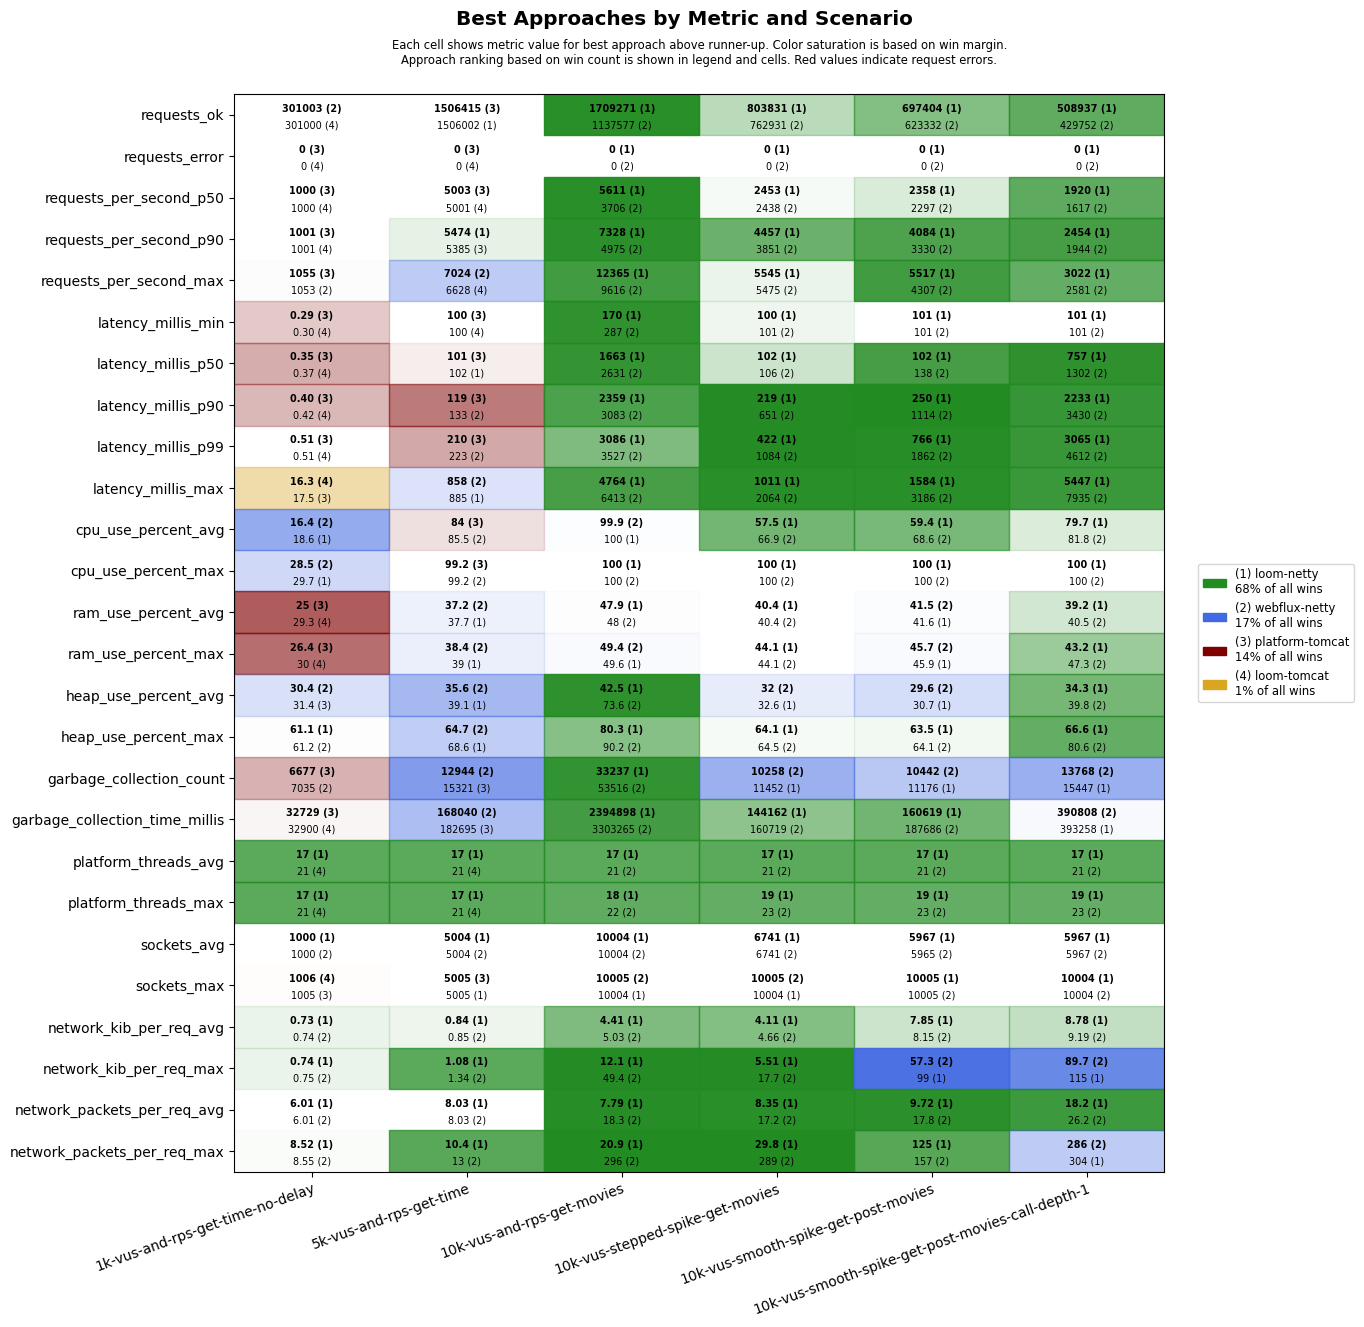

Values plotted in this chart, from the file beside it:
scenario, approach, requests_ok, requests_error, requests_per_second_p50, requests_per_second_p90, requests_per_second_max, latency_millis_min, latency_millis_p50, latency_millis_p90, latency_millis_p99, latency_millis_max, cpu_use_percent_avg, cpu_use_percent_max, ram_use_percent_avg, ram_use_percent_max, heap_use_percent_avg, heap_use_percent_max, garbage_collection_count, garbage_collection_time_millis, platform_threads_avg, platform_threads_max, sockets_avg, sockets_max
1k-vus-and-rps-get-time-no-delay, platform-tomcat, 300999, 0, 1000, 1001, 1055, 0.29, 0.35, 0.40, 0.51, 17.5, 20.3, 43.7, 25.0, 26.4, 31.4, 63.8, 6677, 32729, 357, 357, 990, 1005
1k-vus-and-rps-get-time-no-delay, loom-tomcat, 301000, 0, 1000, 1001, 1023, 0.30, 0.37, 0.42, 0.51, 16.3, 19.3, 36.7, 29.3, 30.0, 32.8, 62.7, 7448, 32900, 21, 21, 990, 1006
1k-vus-and-rps-get-time-no-delay, loom-netty, 301000, 0, 1000, 1000, 1046, 0.37, 0.43, 0.47, 0.60, 28.4, 18.6, 29.7, 29.5, 30.1, 31.5, 61.1, 7708, 58873, 17, 17, 1000, 1005
1k-vus-and-rps-get-time-no-delay, webflux-netty, 301003, 0, 1000, 1001, 1053, 0.35, 0.41, 0.48, 0.66, 25.1, 16.4, 28.5, 29.5, 30.4, 30.4, 61.2, 7035, 44969, 21, 21, 1000, 1005
5k-vus-and-rps-get-time, platform-tomcat, 1506415, 0, 5003, 5385, 6248, 100, 101, 119, 210, 1134, 84.0, 99.2, 39.8, 41.1, 43.5, 75.5, 15321, 182695, 1513, 1513, 4958, 5005
5k-vus-and-rps-get-time, loom-tomcat, 1502765, 0, 5001, 5324, 6628, 100, 105, 183, 1004, 1583, 90.5, 100, 41.0, 42.2, 46.4, 93.5, 48055, 1045065, 21, 21, 4959, 5004
5k-vus-and-rps-get-time, loom-netty, 1506002, 0, 5001, 5474, 5980, 100, 102, 137, 240, 885, 88.8, 100, 37.7, 39.0, 39.1, 68.6, 18475, 272020, 17, 17, 5004, 5005
5k-vus-and-rps-get-time, webflux-netty, 1505520, 0, 5001, 5362, 7024, 100, 102, 133, 223, 858, 85.5, 99.2, 37.2, 38.4, 35.6, 64.7, 12944, 168040, 21, 21, 5004, 5005
10k-vus-and-rps-get-movies, platform-tomcat, 1837614, 13605, 5727, 8813, 12257, 102, 888, 1443, 2196, 60254, 99.9, 100, 59.6, 72.4, 63.3, 87.3, 46235, 1872095, 3466, 4636, 9952, 10057
10k-vus-and-rps-get-movies, loom-tomcat, 1148505, 16929, 3920, 5048, 6444, 101, 2149, 2676, 3172, 60007, 98.6, 100, 47.5, 48.9, 76.3, 99.0, 150722, 8856027, 21, 22, 10010, 10054
10k-vus-and-rps-get-movies, loom-netty, 1709271, 0, 5611, 7328, 12365, 170, 1663, 2359, 3086, 4764, 100.0, 100, 47.9, 49.6, 42.5, 80.3, 33237, 2394898, 17, 18, 10004, 10004
10k-vus-and-rps-get-movies, webflux-netty, 1137577, 0, 3706, 4975, 9616, 287, 2631, 3083, 3527, 6413, 99.9, 100, 48.0, 49.4, 73.6, 90.2, 53516, 3303265, 21, 22, 10004, 10005
10k-vus-stepped-spike-get-movies, platform-tomcat, 755880, 2898, 2412, 3920, 4782, 100, 101, 102, 271, 60000, 48.0, 99.2, 41.0, 45.7, 37.1, 69.4, 8192, 63525, 473, 808, 6567, 9996
10k-vus-stepped-spike-get-movies, loom-tomcat, 754491, 3084, 2406, 3923, 4399, 100, 101, 108, 219, 59000, 53.3, 99.8, 41.2, 45.6, 37.8, 77.5, 10962, 88615, 21, 23, 6575, 10000
10k-vus-stepped-spike-get-movies, loom-netty, 803831, 0, 2453, 4457, 5545, 100, 102, 219, 422, 1011, 57.5, 100, 40.4, 44.1, 32.6, 64.1, 11452, 144162, 17, 19, 6741, 10004
10k-vus-stepped-spike-get-movies, webflux-netty, 762931, 0, 2438, 3851, 5475, 101, 106, 651, 1084, 2064, 66.9, 100, 40.4, 44.1, 32.0, 64.5, 10258, 160719, 21, 23, 6741, 10005
10k-vus-smooth-spike-get-post-movies, platform-tomcat, 672562, 2637, 2268, 3875, 4812, 12.9, 101, 104, 421, 59000, 50.3, 100, 42.1, 47, 33.6, 69.7, 8489, 69942, 445, 814, 5830, 9877
10k-vus-smooth-spike-get-post-movies, loom-tomcat, 668857, 2441, 2274, 3851, 5114, 100, 102, 179, 580, 59000, 55.7, 100, 43.1, 49.3, 40.0, 84.0, 13442, 143875, 21, 23, 5829, 9867
10k-vus-smooth-spike-get-post-movies, loom-netty, 697404, 0, 2358, 4084, 5517, 101, 102, 250, 766, 1584, 59.4, 100, 41.6, 45.9, 30.7, 63.5, 11176, 160619, 17, 19, 5967, 10005
10k-vus-smooth-spike-get-post-movies, webflux-netty, 623332, 0, 2297, 3330, 4307, 101, 138, 1114, 1862, 3186, 68.6, 100, 41.5, 45.7, 29.6, 64.1, 10442, 187686, 21, 23, 5965, 10005
10k-vus-smooth-spike-get-post-movies-cal…, platform-tomcat, 496448, 9982, 1847, 2500, 4516, 11.0, 207, 800, 20616, 60614, 76.6, 100, 46.0, 53.7, 48.6, 88.1, 14743, 419160, 1980, 3943, 5704, 9821
10k-vus-smooth-spike-get-post-movies-cal…, loom-tomcat, 414567, 13246, 1427, 2239, 4270, 101, 282, 1774, 14929, 60001, 76.6, 100, 42.1, 46.8, 53.7, 96.2, 45677, 1482434, 21, 23, 5606, 9831
10k-vus-smooth-spike-get-post-movies-cal…, loom-netty, 508937, 0, 1920, 2454, 3022, 101, 757, 2233, 3065, 5447, 79.7, 100, 39.2, 43.2, 34.3, 66.6, 15447, 393258, 17, 19, 5967, 10004
10k-vus-smooth-spike-get-post-movies-cal…, webflux-netty, 429752, 0, 1617, 1944, 2581, 101, 1302, 3430, 4612, 7935, 81.8, 100, 40.5, 47.3, 39.8, 80.6, 13768, 390808, 21, 23, 5967, 10004
